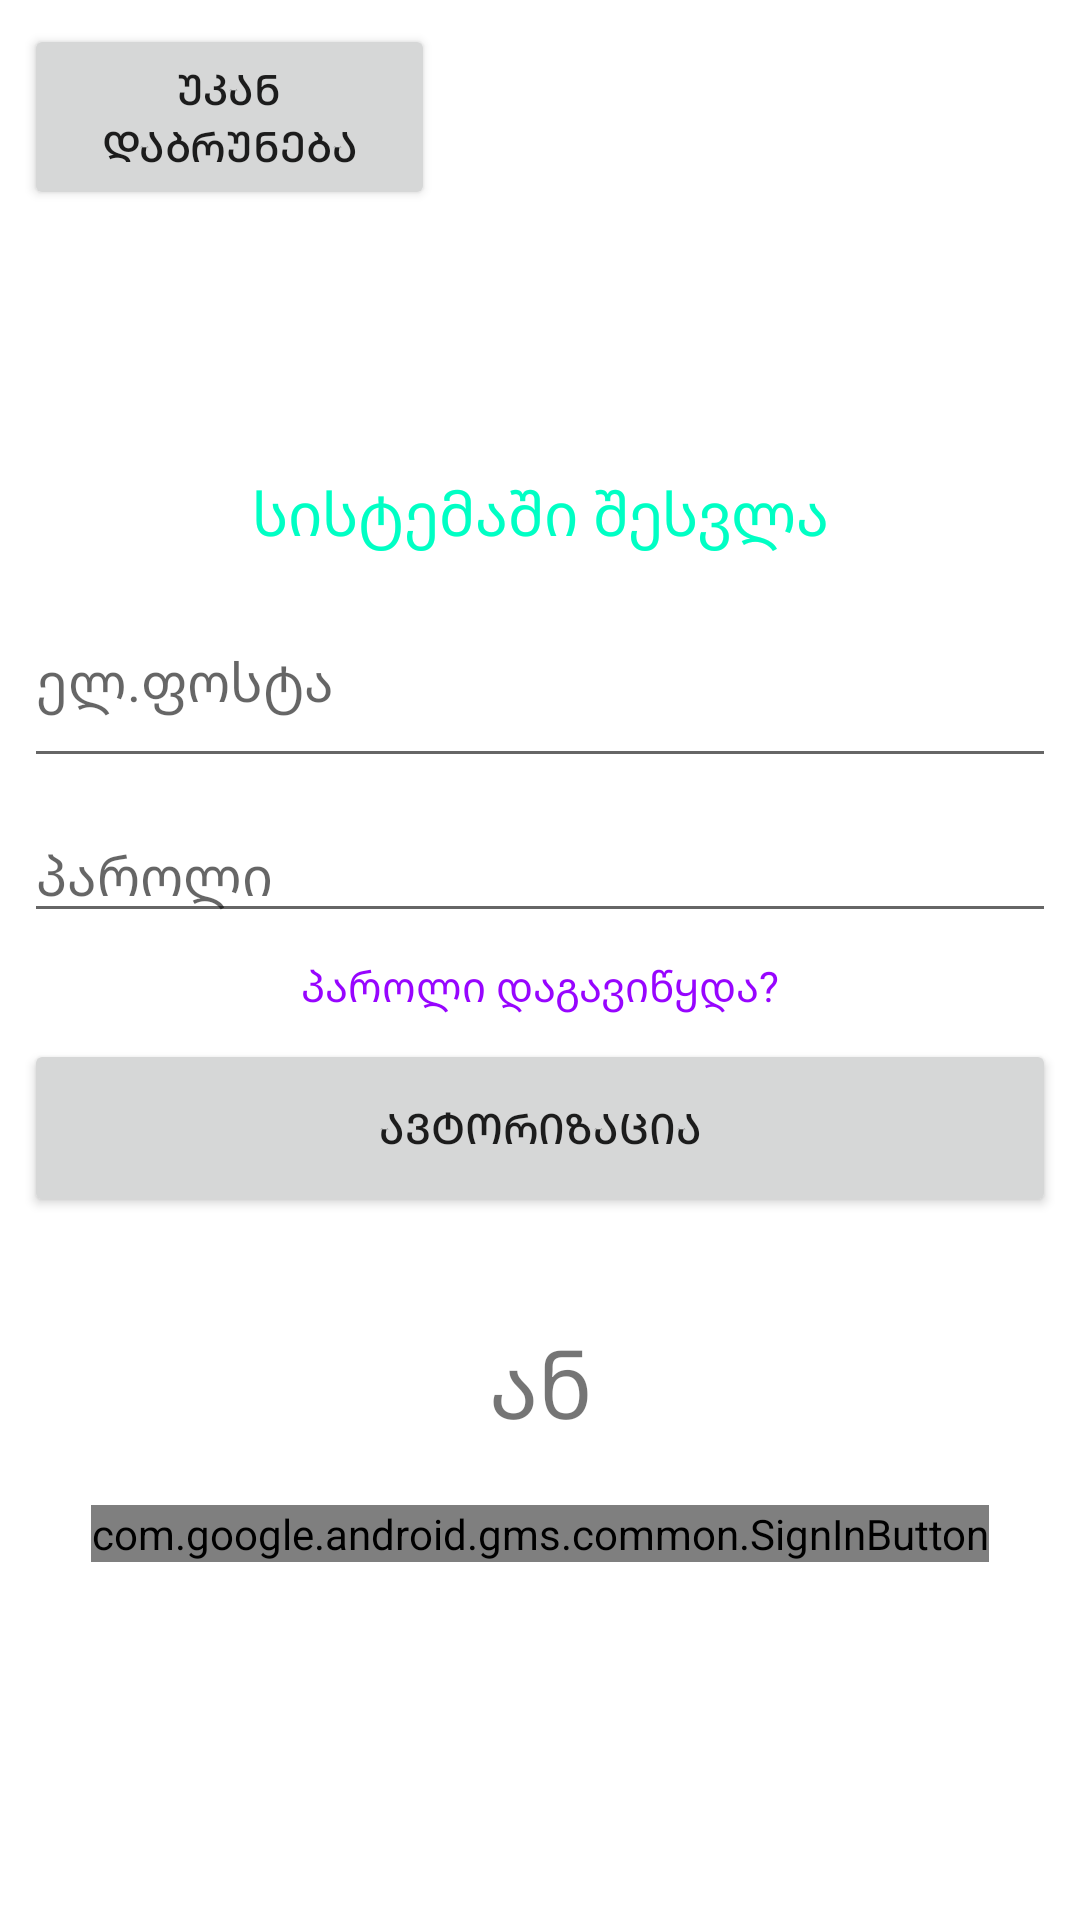

This screen was rendered from an Android layout file. Write that file and the resources it references.
<!-- AndroidManifest.xml: application theme Theme.RegisterProject -->
<!-- res/layout/activity_login.xml -->
<?xml version="1.0" encoding="utf-8"?>
<androidx.constraintlayout.widget.ConstraintLayout xmlns:android="http://schemas.android.com/apk/res/android"
    xmlns:app="http://schemas.android.com/apk/res-auto"
    xmlns:tools="http://schemas.android.com/tools"
    android:layout_width="match_parent"
    android:layout_height="match_parent"
    tools:context=".LoginActivity">

    <Button
        android:id="@+id/goBackButton"
        android:layout_width="137dp"
        android:layout_height="62dp"
        android:layout_marginStart="8dp"
        android:layout_marginTop="8dp"
        android:text="@string/goBack"
        app:layout_constraintStart_toStartOf="parent"
        app:layout_constraintTop_toTopOf="parent" />

    <LinearLayout
        android:id="@+id/linearLayout"
        android:layout_width="match_parent"
        android:layout_height="wrap_content"
        android:layout_marginStart="8dp"
        android:layout_marginEnd="8dp"
        android:orientation="vertical"
        app:layout_constraintBottom_toBottomOf="parent"
        app:layout_constraintEnd_toEndOf="parent"
        app:layout_constraintHorizontal_bias="0.0"
        app:layout_constraintStart_toStartOf="parent"
        app:layout_constraintTop_toTopOf="parent"
        app:layout_constraintVertical_bias="0.498">

        <TextView
            android:id="@+id/textView"
            android:layout_width="match_parent"
            android:layout_height="wrap_content"
            android:layout_marginBottom="20dp"
            android:text="@string/loginPageTitle"
            android:textAlignment="center"
            android:textColor="#00FFC4"
            android:textSize="20sp" />

        <com.google.android.material.textfield.TextInputEditText
            android:id="@+id/loginEmailEditText"
            android:layout_width="match_parent"
            android:layout_height="wrap_content"
            android:ems="10"
            android:hint="@string/emailHint"
            android:inputType="textEmailAddress"
            android:paddingBottom="20dp" />

        <com.google.android.material.textfield.TextInputEditText
            android:id="@+id/loginPwdEditText"
            android:layout_width="match_parent"
            android:layout_height="wrap_content"
            android:ems="10"
            android:hint="@string/pwdHint"
            android:inputType="textPassword"
            android:paddingTop="20dp" />

        <TextView
            android:id="@+id/forgotPwdTextView"
            android:layout_width="match_parent"
            android:layout_height="wrap_content"
            android:paddingTop="8dp"
            android:paddingBottom="8dp"
            android:text="@string/forgotPassword"
            android:textAlignment="center"
            android:textColor="#9705FF"
            tools:visibility="visible" />

        <Button
            android:id="@+id/signInPageButton"
            android:layout_width="match_parent"
            android:layout_height="wrap_content"
            android:paddingLeft="16dp"
            android:paddingTop="20dp"
            android:paddingRight="16dp"
            android:paddingBottom="20dp"
            android:text="@string/signIn" />

        <TextView
            android:id="@+id/textView2"
            android:layout_width="match_parent"
            android:layout_height="wrap_content"
            android:paddingTop="35dp"
            android:text="@string/or"
            android:textAlignment="center"
            android:textSize="30sp" />

    </LinearLayout>

    <com.google.android.gms.common.SignInButton
        android:id="@+id/googleSignInButton"
        android:layout_width="wrap_content"
        android:layout_height="wrap_content"
        android:layout_marginBottom="100dp"
        android:textAlignment="center"
        app:layout_constraintBottom_toBottomOf="parent"
        app:layout_constraintEnd_toEndOf="parent"
        app:layout_constraintStart_toStartOf="parent"
        app:layout_constraintTop_toBottomOf="@+id/linearLayout" />

</androidx.constraintlayout.widget.ConstraintLayout>
<!-- resources referenced by this layout -->
<resources>
  <string name="emailHint">ელ.ფოსტა</string>
  <string name="forgotPassword">პაროლი დაგავიწყდა?</string>
  <string name="goBack">უკან დაბრუნება</string>
  <string name="loginPageTitle">სისტემაში შესვლა</string>
  <string name="or">ან</string>
  <string name="pwdHint">პაროლი</string>
  <string name="signIn">ავტორიზაცია</string>
  <style name="Theme.RegisterProject" parent="Theme.MaterialComponents.DayNight.DarkActionBar">
          
          <item name="colorPrimary">@color/purple_500</item>
          <item name="colorPrimaryVariant">@color/purple_700</item>
          <item name="colorOnPrimary">@color/white</item>
          
          <item name="colorSecondary">@color/teal_200</item>
          <item name="colorSecondaryVariant">@color/teal_700</item>
          <item name="colorOnSecondary">@color/black</item>
          
          <item name="android:statusBarColor" tools:targetApi="l">?attr/colorPrimaryVariant</item>
          
      </style>
  <!-- not gathered from this repository: default colours our renderer supplied (Android Studio template values) -->
  <color name="purple_500">#FF6200EE</color>
  <color name="purple_700">#FF3700B3</color>
  <color name="teal_200">#FF03DAC5</color>
  <color name="teal_700">#FF018786</color>
  <color name="black">#FF000000</color>
  <color name="white">#FFFFFFFF</color>
</resources>
